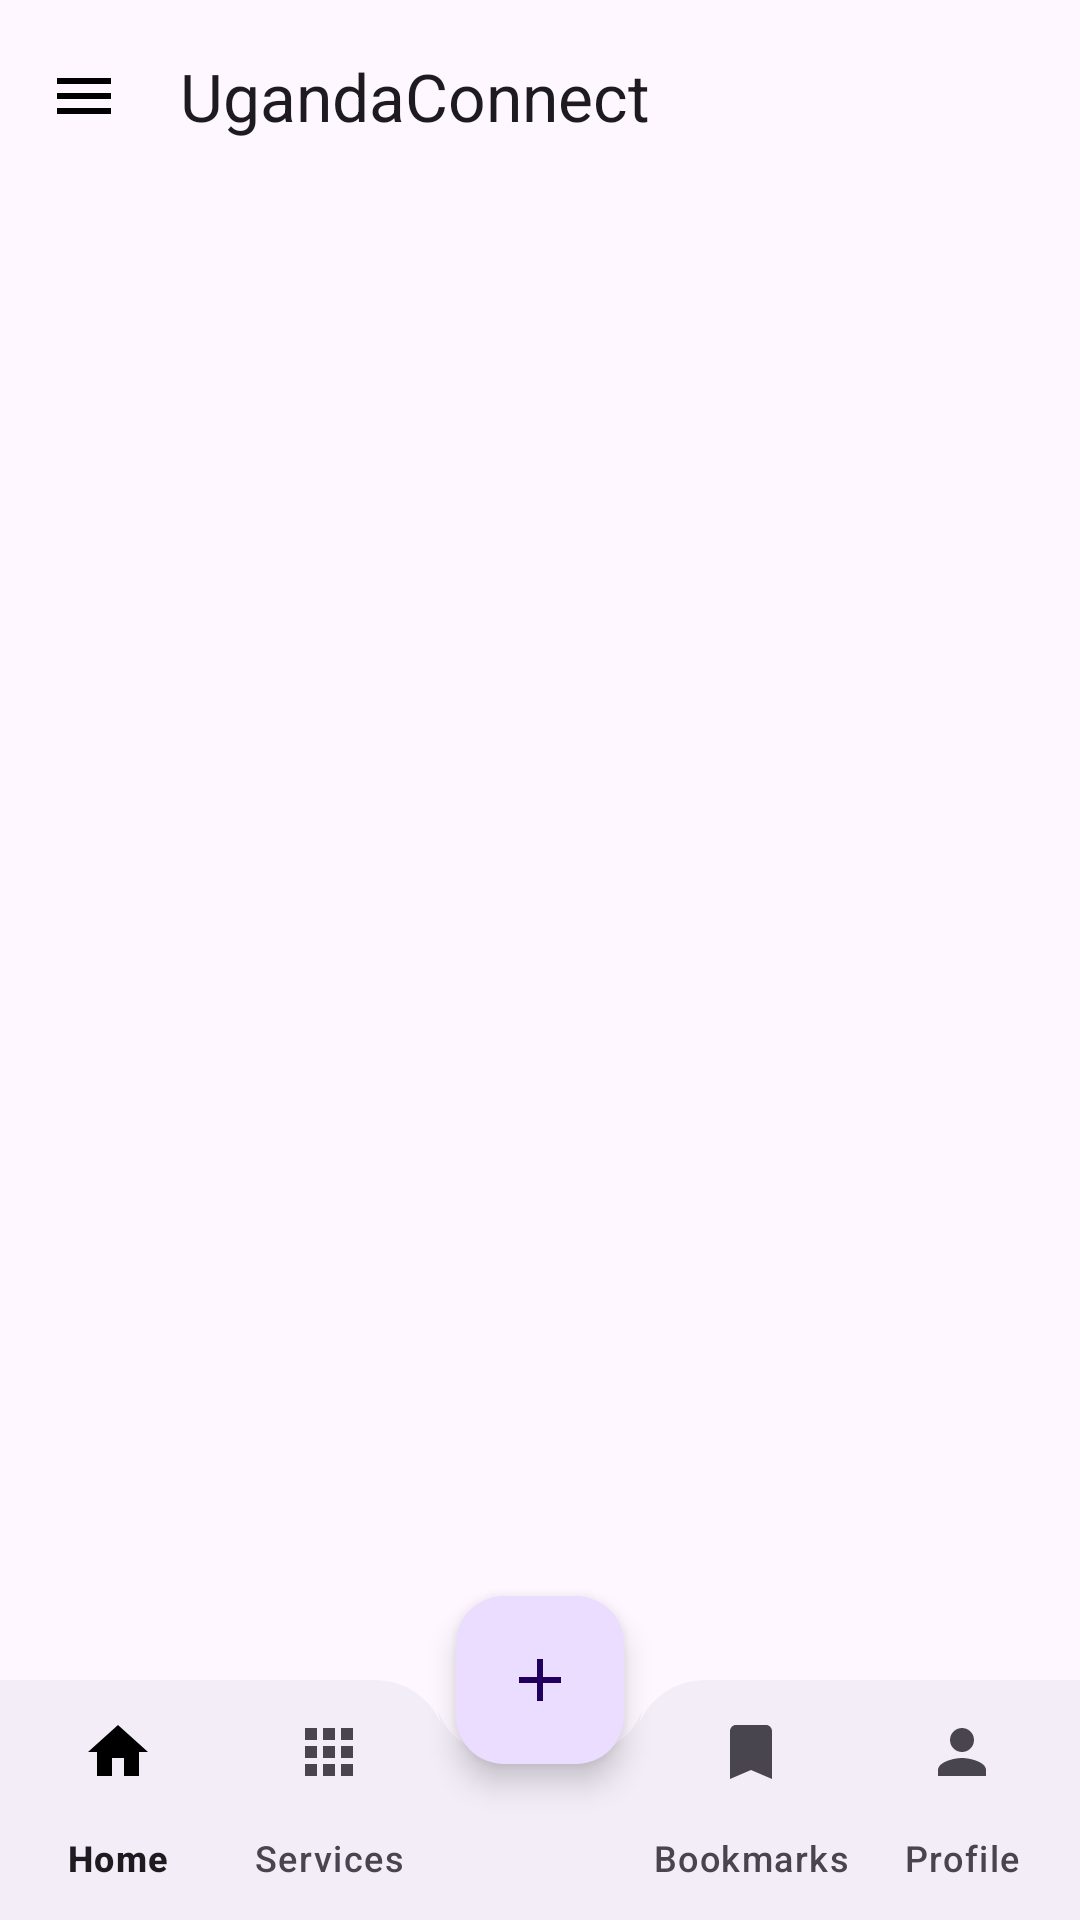

Android layout source for this screen:
<!-- AndroidManifest.xml: application theme Theme.UgandaConnect -->
<!-- res/layout/activity_main.xml -->
<?xml version="1.0" encoding="utf-8"?>
<androidx.drawerlayout.widget.DrawerLayout xmlns:android="http://schemas.android.com/apk/res/android"
    xmlns:app="http://schemas.android.com/apk/res-auto"
    android:id="@+id/drawer_layout"
    android:layout_width="match_parent"
    android:layout_height="match_parent">

    <androidx.coordinatorlayout.widget.CoordinatorLayout
        android:layout_width="match_parent"
        android:layout_height="match_parent">

        
        <com.google.android.material.appbar.AppBarLayout
            android:id="@+id/app_bar_layout"
            android:layout_width="match_parent"
            android:layout_height="wrap_content"
            android:fitsSystemWindows="true"
            app:liftOnScroll="false">

            
            <com.google.android.material.appbar.MaterialToolbar
                android:id="@+id/toolbar"
                android:layout_width="match_parent"
                android:layout_height="?attr/actionBarSize"
                app:layout_scrollFlags="scroll|enterAlways|snap"
                app:navigationContentDescription="@string/open_menu"
                app:navigationIcon="@drawable/ic_menu"
                app:title="@string/app_name" />
        </com.google.android.material.appbar.AppBarLayout>

        
        <FrameLayout
            android:id="@+id/fragment_container"
            android:layout_width="match_parent"
            android:layout_height="match_parent"
            app:layout_behavior="@string/appbar_scrolling_view_behavior" />

        
        <com.google.android.material.bottomappbar.BottomAppBar
            android:id="@+id/bottom_app_bar"
            android:layout_width="match_parent"
            android:layout_height="wrap_content"
            android:layout_gravity="bottom"
            app:contentInsetEnd="0dp"
            app:contentInsetStart="0dp"
            app:fabAlignmentMode="center"
            app:fabAnchorMode="cradle"
            app:fabCradleMargin="8dp"
            app:fabCradleRoundedCornerRadius="24dp"
            app:fabCradleVerticalOffset="0dp">

            <com.google.android.material.bottomnavigation.BottomNavigationView
                android:id="@+id/bottom_nav"
                android:layout_width="match_parent"
                android:layout_height="wrap_content"
                android:background="@android:color/transparent"
                app:elevation="0dp"
                app:labelVisibilityMode="labeled"
                app:menu="@menu/bottom_nav_menu" />
        </com.google.android.material.bottomappbar.BottomAppBar>

        
        <com.google.android.material.floatingactionbutton.FloatingActionButton
            android:id="@+id/fab"
            android:layout_width="wrap_content"
            android:layout_height="wrap_content"
            android:contentDescription="@string/report_issue"
            android:src="@drawable/ic_add"
            app:layout_anchor="@id/bottom_app_bar" />
    </androidx.coordinatorlayout.widget.CoordinatorLayout>

    
    <com.google.android.material.navigation.NavigationView
        android:id="@+id/nav_view"
        android:layout_width="wrap_content"
        android:layout_height="match_parent"
        android:layout_gravity="start"
        app:headerLayout="@layout/nav_header"
        app:menu="@menu/drawer_menu" />
</androidx.drawerlayout.widget.DrawerLayout>
<!-- res/layout/nav_header.xml (included above) -->
<?xml version="1.0" encoding="utf-8"?>
<LinearLayout xmlns:android="http://schemas.android.com/apk/res/android"
    android:layout_width="match_parent"
    android:layout_height="150dp"
    android:background="@color/uganda_black"
    android:gravity="bottom"
    android:orientation="vertical"
    android:padding="16dp">

    <TextView
        android:layout_width="wrap_content"
        android:layout_height="wrap_content"
        android:text="@string/app_name"
        android:textColor="@color/uganda_yellow"
        android:textSize="24sp"
        android:textStyle="bold" />

    <TextView
        android:layout_width="wrap_content"
        android:layout_height="wrap_content"
        android:text="@string/nav_header_subtitle"
        android:textColor="@color/white"
        android:textSize="14sp" />
</LinearLayout>
<!-- resources referenced by this layout -->
<resources>
  <color name="uganda_black">#FF000000</color>
  <color name="uganda_yellow">#FFFCDC04</color>
  <color name="white">#FFFFFFFF</color>
  <!-- drawable ic_add (drawable) -->
  <?xml version="1.0" encoding="utf-8"?>
  <vector xmlns:android="http://schemas.android.com/apk/res/android"
      android:width="24dp"
      android:height="24dp"
      android:viewportWidth="24"
      android:viewportHeight="24"
      android:tint="#000000">
      <path
          android:fillColor="#FF000000"
          android:pathData="M19,13h-6v6h-2v-6H5v-2h6V5h2v6h6v2z" />
  </vector>
  <!-- drawable ic_menu (drawable) -->
  <?xml version="1.0" encoding="utf-8"?>
  <vector xmlns:android="http://schemas.android.com/apk/res/android"
      android:width="24dp"
      android:height="24dp"
      android:viewportWidth="24"
      android:viewportHeight="24"
      android:tint="#000000">
      <path
          android:fillColor="#FF000000"
          android:pathData="M3,18h18v-2H3v2zm0-5h18v-2H3v2zm0-7v2h18V6H3z" />
  </vector>
  <string name="app_name">UgandaConnect</string>
  <string name="nav_header_subtitle">Government services in one app</string>
  <string name="open_menu">Open menu</string>
  <string name="report_issue">Report Issue</string>
  <style name="Theme.UgandaConnect" parent="Theme.Material3.Light.NoActionBar">
          <item name="colorPrimary">@color/uganda_black</item>
          <item name="colorOnPrimary">@color/uganda_yellow</item>
          <item name="colorSecondary">@color/uganda_red</item>
          <item name="colorSecondaryContainer">#FFF1A8</item>
          <item name="colorOnSecondaryContainer">@color/uganda_black</item>
          <item name="android:statusBarColor">@color/uganda_black</item>
      </style>
  <color name="uganda_red">#FFD90000</color>
</resources>
